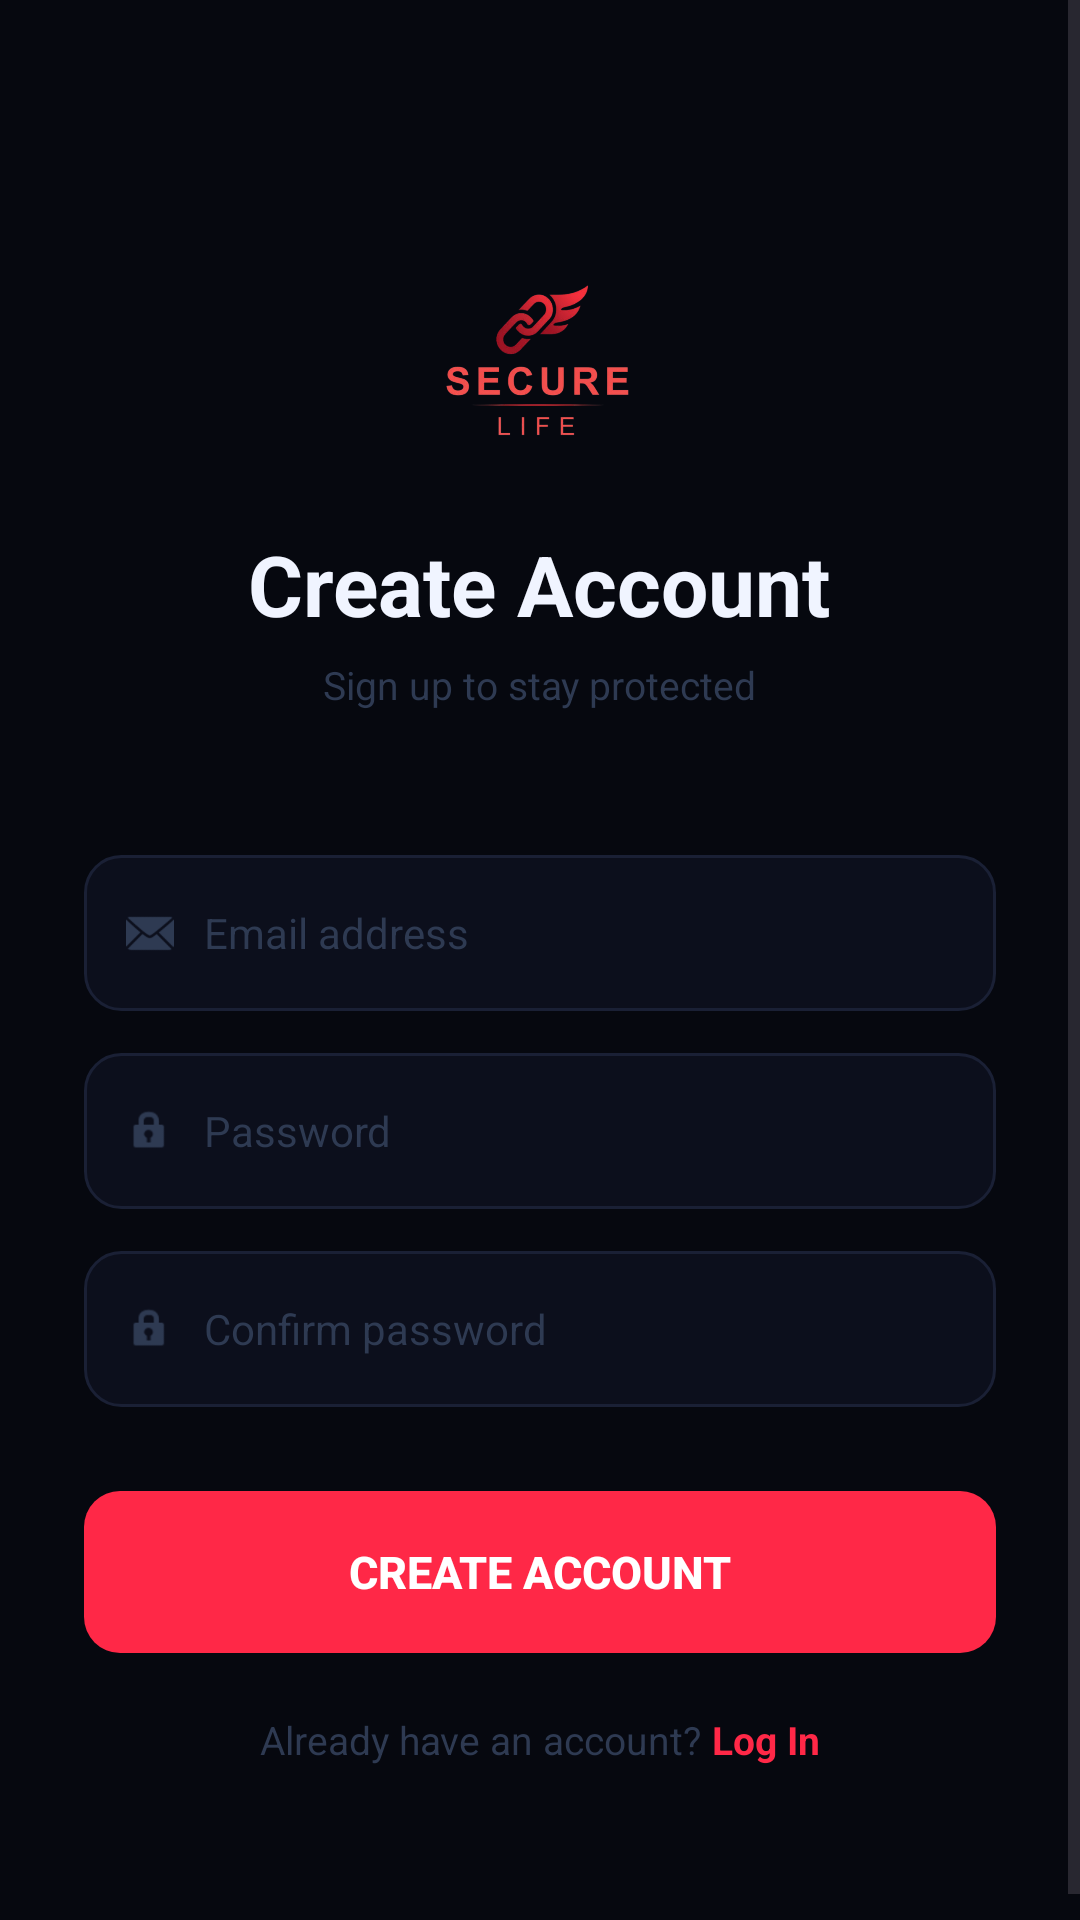

Layout XML and referenced resources for this Android screen:
<!-- AndroidManifest.xml: application theme Theme.WomenSafteyApp -->
<!-- res/layout/activity_signup.xml -->
<?xml version="1.0" encoding="utf-8"?>
<ScrollView
    xmlns:android="http://schemas.android.com/apk/res/android"
    android:layout_width="match_parent"
    android:layout_height="match_parent"
    android:background="#06080F"
    android:fillViewport="true"
    android:overScrollMode="never">

    <LinearLayout
        android:layout_width="match_parent"
        android:layout_height="wrap_content"
        android:orientation="vertical"
        android:padding="28dp"
        android:gravity="center_horizontal">

        
        <ImageView
            android:layout_width="72dp"
            android:layout_height="72dp"
            android:src="@drawable/ic_securelife_logo"
            android:layout_marginTop="56dp"
            android:layout_marginBottom="20dp"
            android:contentDescription="App Logo" />

        
        <TextView
            android:layout_width="wrap_content"
            android:layout_height="wrap_content"
            android:text="Create Account"
            android:textSize="28sp"
            android:textStyle="bold"
            android:textColor="#F0F4FF"
            android:layout_marginBottom="6dp" />

        <TextView
            android:layout_width="wrap_content"
            android:layout_height="wrap_content"
            android:text="Sign up to stay protected"
            android:textSize="13sp"
            android:textColor="#2E3A52"
            android:layout_marginBottom="48dp" />

        
        <LinearLayout
            android:layout_width="match_parent"
            android:layout_height="52dp"
            android:orientation="horizontal"
            android:gravity="center_vertical"
            android:background="@drawable/input_field_bg"
            android:paddingStart="14dp"
            android:paddingEnd="14dp"
            android:layout_marginBottom="14dp">

            <ImageView
                android:layout_width="16dp"
                android:layout_height="16dp"
                android:src="@android:drawable/ic_dialog_email"
                android:tint="#2E3A52"
                android:layout_marginEnd="10dp" />

            <EditText
                android:id="@+id/email"
                android:layout_width="match_parent"
                android:layout_height="match_parent"
                android:hint="Email address"
                android:textColorHint="#2E3A52"
                android:textColor="#F0F4FF"
                android:textSize="14sp"
                android:background="@android:color/transparent"
                android:inputType="textEmailAddress"
                android:singleLine="true"
                android:imeOptions="actionNext" />

        </LinearLayout>

        
        <LinearLayout
            android:layout_width="match_parent"
            android:layout_height="52dp"
            android:orientation="horizontal"
            android:gravity="center_vertical"
            android:background="@drawable/input_field_bg"
            android:paddingStart="14dp"
            android:paddingEnd="14dp"
            android:layout_marginBottom="14dp">

            <ImageView
                android:layout_width="16dp"
                android:layout_height="16dp"
                android:src="@android:drawable/ic_lock_idle_lock"
                android:tint="#2E3A52"
                android:layout_marginEnd="10dp" />

            <EditText
                android:id="@+id/password"
                android:layout_width="match_parent"
                android:layout_height="match_parent"
                android:hint="Password"
                android:textColorHint="#2E3A52"
                android:textColor="#F0F4FF"
                android:textSize="14sp"
                android:background="@android:color/transparent"
                android:inputType="textPassword"
                android:singleLine="true"
                android:imeOptions="actionNext" />

        </LinearLayout>

        
        <LinearLayout
            android:layout_width="match_parent"
            android:layout_height="52dp"
            android:orientation="horizontal"
            android:gravity="center_vertical"
            android:background="@drawable/input_field_bg"
            android:paddingStart="14dp"
            android:paddingEnd="14dp"
            android:layout_marginBottom="28dp">

            <ImageView
                android:layout_width="16dp"
                android:layout_height="16dp"
                android:src="@android:drawable/ic_lock_idle_lock"
                android:tint="#2E3A52"
                android:layout_marginEnd="10dp" />

            <EditText
                android:id="@+id/confirmPassword"
                android:layout_width="match_parent"
                android:layout_height="match_parent"
                android:hint="Confirm password"
                android:textColorHint="#2E3A52"
                android:textColor="#F0F4FF"
                android:textSize="14sp"
                android:background="@android:color/transparent"
                android:inputType="textPassword"
                android:singleLine="true"
                android:imeOptions="actionDone" />

        </LinearLayout>

        
        <Button
            android:id="@+id/signupBtn"
            android:layout_width="match_parent"
            android:layout_height="54dp"
            android:text="Create Account"
            android:textSize="15sp"
            android:textStyle="bold"
            android:textColor="#FFFFFF"
            android:background="@drawable/btn_save_bg"
            android:stateListAnimator="@null"
            android:layout_marginBottom="20dp" />

        
        <LinearLayout
            android:layout_width="wrap_content"
            android:layout_height="wrap_content"
            android:orientation="horizontal"
            android:gravity="center_vertical"
            android:layout_marginBottom="32dp">

            <TextView
                android:layout_width="wrap_content"
                android:layout_height="wrap_content"
                android:text="Already have an account? "
                android:textSize="13sp"
                android:textColor="#2E3A52" />

            <TextView
                android:id="@+id/loginText"
                android:layout_width="wrap_content"
                android:layout_height="wrap_content"
                android:text="Log In"
                android:textSize="13sp"
                android:textColor="#FF2847"
                android:textStyle="bold"
                android:clickable="true"
                android:focusable="true" />

        </LinearLayout>

    </LinearLayout>

</ScrollView>
<!-- resources referenced by this layout -->
<resources>
  <!-- drawable btn_save_bg (drawable) -->
  <?xml version="1.0" encoding="utf-8"?>
  <ripple xmlns:android="http://schemas.android.com/apk/res/android"
      android:color="#40FFFFFF">
      <item>
          <shape android:shape="rectangle">
              <solid android:color="#FF2847" />
              <corners android:radius="12dp" />
          </shape>
      </item>
  </ripple>
  <!-- drawable ic_securelife_logo: png bitmap (drawable, 99888 bytes) -->
  <!-- drawable input_field_bg (drawable) -->
  <?xml version="1.0" encoding="utf-8"?>
  <shape xmlns:android="http://schemas.android.com/apk/res/android">
      <solid android:color="#0C0F1C" />
      <corners android:radius="12dp" />
      <stroke
          android:width="1dp"
          android:color="#1A2035" />
  </shape>
  <style name="Theme.WomenSafteyApp" parent="Base.Theme.WomenSafteyApp" />
  <style name="Base.Theme.WomenSafteyApp" parent="Theme.Material3.DayNight.NoActionBar">
          
          
      </style>
</resources>
